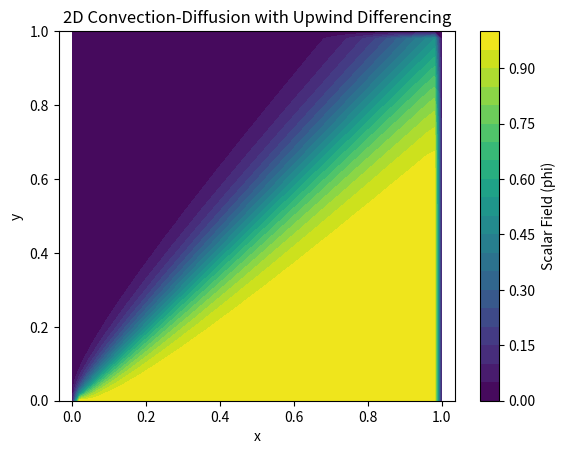
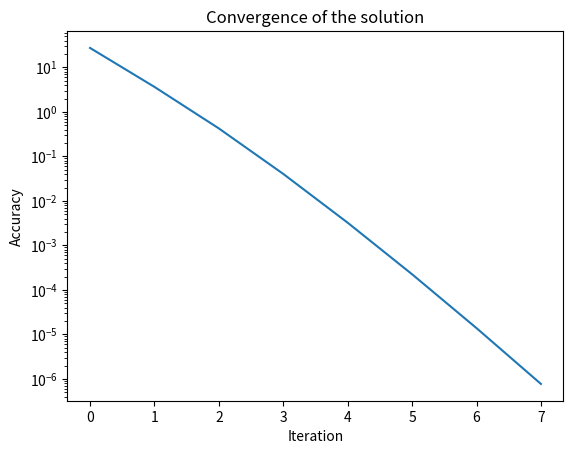

Write Python code to recreate these figures, in order.
import numpy as np
import matplotlib.pyplot as plt


def construct_coeff_a_upwind(u, v, dx, dy, rho, Gamma):
    # assume evenly spaced grid
    dx_WP = dx
    dx_PE = dx
    dy_SP = dy
    dy_NP = dy

    # weak assumption: u, v are constant in the cell
    u_w = u
    u_e = u
    v_s = v
    v_n = v

    # use definition of D and F in section 5.7
    A_w = (dy_SP + dy_NP)*0.5
    A_e = (dy_SP + dy_NP)*0.5
    A_s = (dx_WP + dx_PE)*0.5
    A_n = (dx_WP + dx_PE)*0.5
    
    D_w = Gamma/dx_WP*A_w
    D_e = Gamma/dx_PE*A_e
    F_w = rho*u_w*A_w
    F_e = rho*u_e*A_e

    D_s = Gamma/dy_SP*A_s
    D_n = Gamma/dy_NP*A_n
    F_s = rho*v_s*A_s
    F_n = rho*v_n*A_n

    aW = D_w + np.maximum(F_w, 0) 
    aE = D_e + np.maximum(-F_e, 0)
    aS = D_s + np.maximum(F_s, 0)
    aN = D_n + np.maximum(-F_n, 0)
    aP = aW + aE + aS + aN + F_e - F_w + F_n - F_s

    return aP, aW, aE, aS, aN

def solve_single_cell(phi, aP, aW, aE, aS, aN):
    Nx, Ny = phi.shape
    phi_old = phi.copy()
    for i in range(1, Nx-1):
        for j in range(1, Ny-1):
            phi[i, j] = (aW * phi[i-1, j] + aE * phi[i+1, j] +
                         aS * phi[i, j-1] + aN * phi[i, j+1]) / aP
    return phi

def solve_convection_diffusion_problem(phi, u, v, dx, dy, rho, Gamma):
    Nx, Ny = phi.shape
    aP, aW, aE, aS, aN = construct_coeff_a_upwind(u, v, dx, dy, rho, Gamma)
    accuracy = []
    for it in range(1000):
        phi_old = phi.copy()
        phi = solve_single_cell(phi, aP, aW, aE, aS, aN)
        accuracy_per_step = np.linalg.norm(phi - phi_old, ord=2)
        accuracy.append(accuracy_per_step)
        if accuracy_per_step < 1e-6:
            break
    return phi, accuracy

if __name__ == "__main__":
    # Domain parameters
    L, H = 1.0, 1.0
    Nx, Ny = 50, 50
    dx, dy = L / Nx, H / Ny

    # Flow parameters
    u, v = 1.0, 1.0  # m/s Velocity
    Gamma = 0.0001  # m^2/s Diffusion coefficient
    rho = 1.225 # kg/m^3 Density of air

    # Initialize scalar field
    phi = np.zeros((Nx+1, Ny+1))

    # Boundary conditions
    phi[:, 0] = 1  # bottom boundary
    phi[0, :] = 0  # left boundary
    phi[:, -1] = 0  # top boundary
    phi[-1, :] = 0  # right boundary

    # Iterative solution
    phi, accuracy = solve_convection_diffusion_problem(phi, u, v, dx, dy, rho, Gamma)

    # Plot the solution
    plt.contourf(np.linspace(0, L, Nx+1), np.linspace(0, H, Ny+1), phi.T, levels=20, cmap='viridis')
    plt.colorbar(label='Scalar Field (phi)')
    plt.xlabel('x')
    plt.ylabel('y')
    plt.title('2D Convection-Diffusion with Upwind Differencing')
    plt.axis('equal')
    #plot the accuracy
    plt.figure()
    plt.plot(accuracy)
    plt.yscale('log')
    plt.xlabel('Iteration')
    plt.ylabel('Accuracy')
    plt.title('Convergence of the solution')
    plt.show()